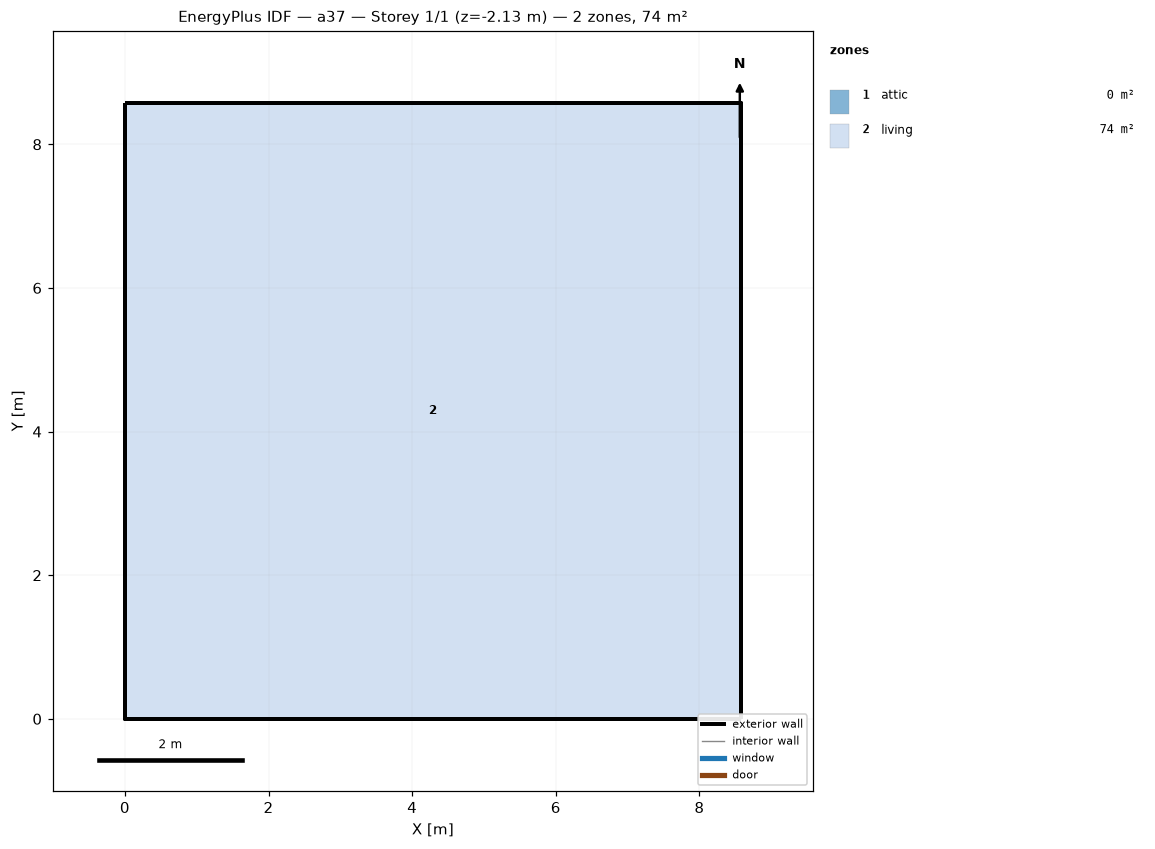
=== STOREY PLAN SPEC (per zone: floor XY polygon, exterior-wall plan segments, windows/doors) ===
zone 1: attic  (0.0 m²)
  exterior wall: (8.58, 0.00) – (8.58, 8.58) – (8.58, 4.29)  [12.9 m]
  exterior wall: (0.00, 8.58) – (0.00, 0.00) – (0.00, 4.29)  [12.9 m]
zone 2: living  (73.6 m²)
  floor: (0.00, 0.00) (0.00, 8.58) (8.58, 8.58) (8.58, 0.00)
  exterior wall: (0.00, 0.00) – (8.58, 0.00)  [8.6 m] x2 surfaces
  exterior wall: (8.58, 0.00) – (8.58, 8.58)  [8.6 m] x2 surfaces
  exterior wall: (8.58, 8.58) – (0.00, 8.58)  [8.6 m] x2 surfaces
  exterior wall: (0.00, 8.58) – (0.00, 0.00)  [8.6 m] x2 surfaces
  interior walls: 4

=== DERIVED (storey summary) ===
Building: a37
Storey: 1 of 1  (floor level z = -2.13 m)
Storey gross floor area: 73.6 m²
Zones on this storey: 2
  - attic: floor 0.0 m²; exterior wall 25.7 m (12.3 m²); WWR 0.0%
  - living: floor 73.6 m²; exterior wall 34.3 m (94.1 m²); WWR 0.0%
Zone adjacency: (none detected)